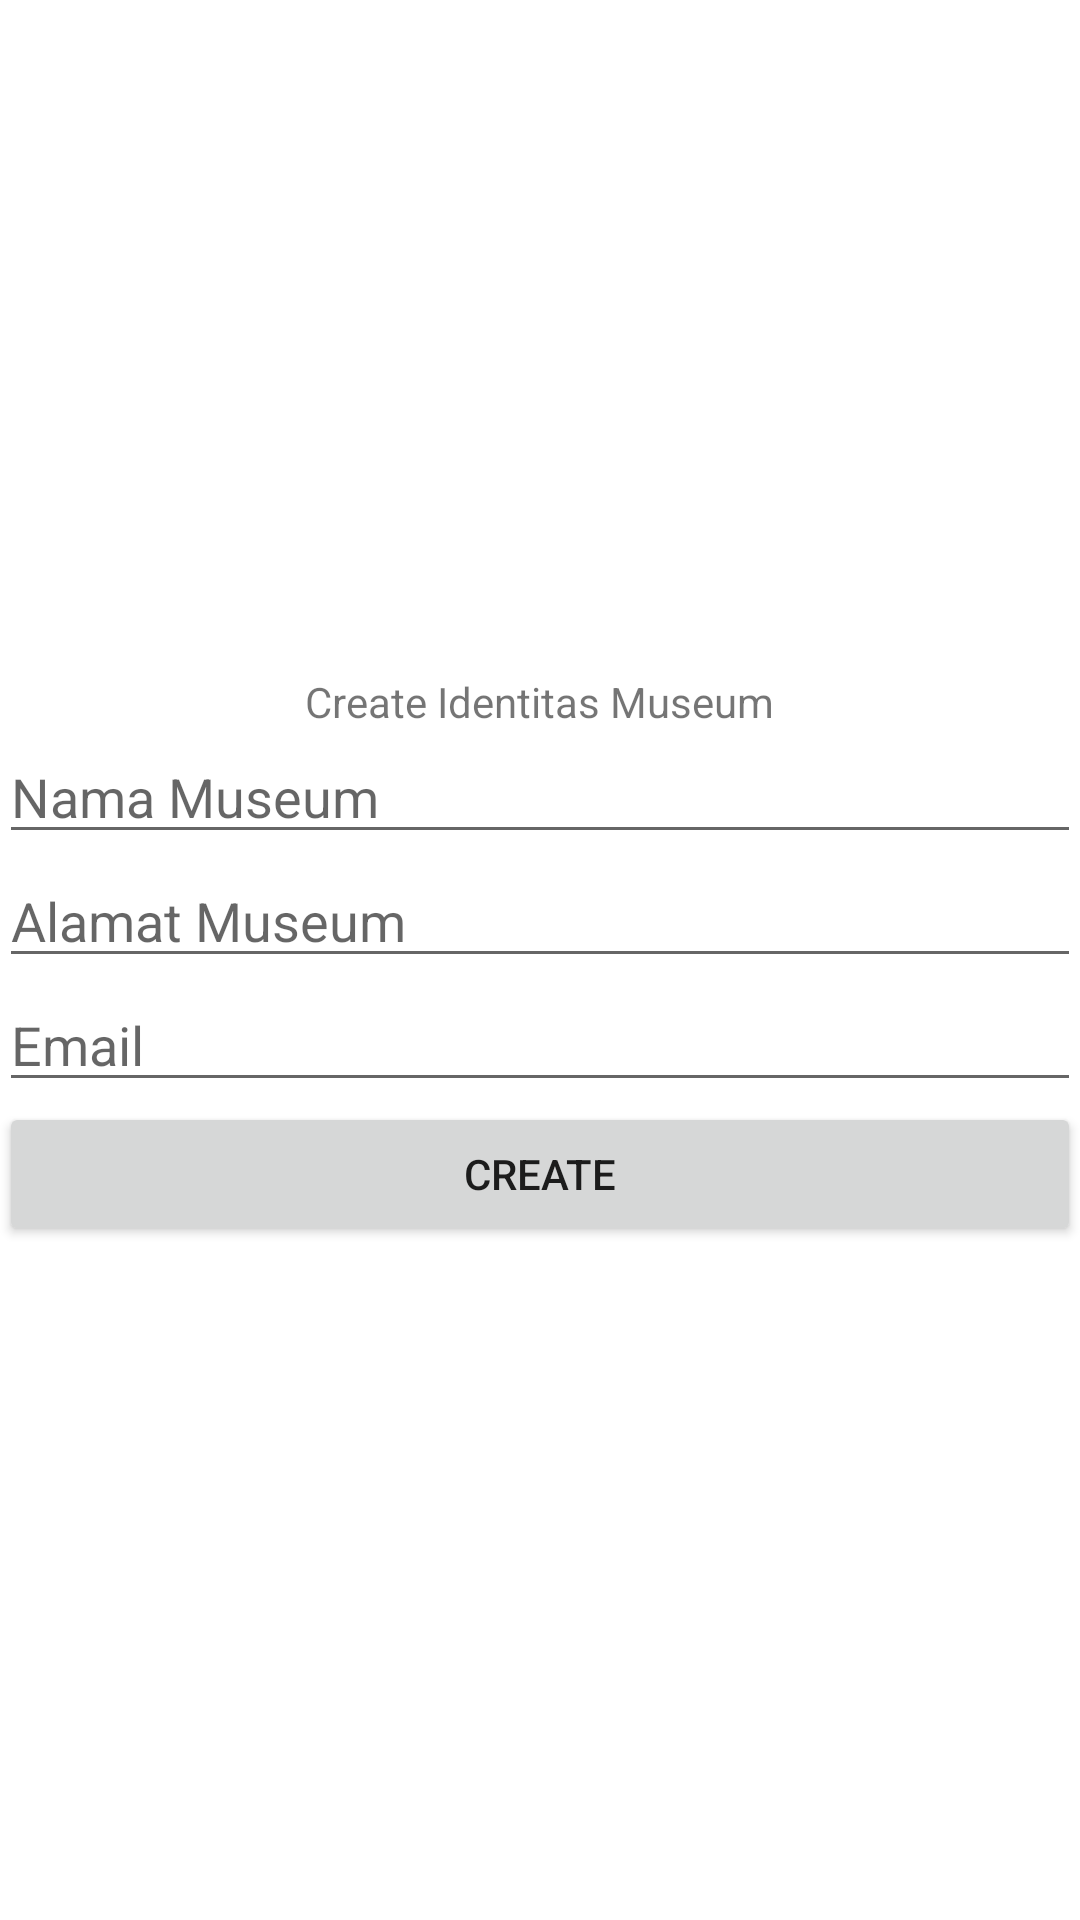

Reconstruct the res/layout file that produces this screen, plus the resources it refers to.
<!-- AndroidManifest.xml: application theme Theme.TugasP7_SQLite -->
<!-- res/layout/activity_main_create.xml -->
<?xml version="1.0" encoding="utf-8"?>
<LinearLayout
    xmlns:android="http://schemas.android.com/apk/res/android"
    xmlns:tools="http://schemas.android.com/tools"
    android:id="@+id/activity_main"
    android:layout_width="match_parent"
    android:layout_height="match_parent"
    android:paddingBottom="@dimen/activity_vertical_margin"
    android:paddingLeft="@dimen/activity_horizontal_margin"
    android:paddingRight="@dimen/activity_horizontal_margin"
    android:paddingTop="@dimen/activity_vertical_margin"
    android:gravity="center"
    android:orientation="vertical"
    tools:context=".MainCreate">

    <TextView
        android:layout_width="wrap_content"
        android:layout_height="wrap_content"
        android:text="Create Identitas Museum" />

    <EditText
        android:id="@+id/create_museum"
        android:layout_width="match_parent"
        android:layout_height="wrap_content"
        android:hint="Nama Museum"
        tools:layout_editor_absoluteY="40dp" />

    <EditText
        android:id="@+id/create_alamat"
        android:layout_width="match_parent"
        android:layout_height="wrap_content"
        android:hint="Alamat Museum"
        tools:layout_editor_absoluteY="85dp" />

    <EditText
        android:id="@+id/create_email"
        android:layout_width="match_parent"
        android:layout_height="wrap_content"
        android:hint="Email"
        tools:layout_editor_absoluteY="130dp" />
    <Button android:id="@+id/create_btn"
        android:layout_width="match_parent"
        android:layout_height="wrap_content"
        android:text="Create"
        tools:layout_editor_absoluteX="16dp"
        tools:layout_editor_absoluteY="393dp" />
</LinearLayout>
<!-- resources referenced by this layout -->
<resources>
  <style name="Theme.TugasP7_SQLite" parent="Theme.MaterialComponents.DayNight.DarkActionBar">
          
          <item name="colorPrimary">@color/purple_500</item>
          <item name="colorPrimaryVariant">@color/purple_700</item>
          <item name="colorOnPrimary">@color/white</item>
          
          <item name="colorSecondary">@color/teal_200</item>
          <item name="colorSecondaryVariant">@color/teal_700</item>
          <item name="colorOnSecondary">@color/black</item>
          
          <item name="android:statusBarColor" tools:targetApi="l">?attr/colorPrimaryVariant</item>
          
      </style>
  <!-- not gathered from this repository: default colours our renderer supplied (Android Studio template values) -->
  <color name="purple_500">#FF6200EE</color>
  <color name="purple_700">#FF3700B3</color>
  <color name="teal_200">#FF03DAC5</color>
  <color name="teal_700">#FF018786</color>
  <color name="black">#FF000000</color>
  <color name="white">#FFFFFFFF</color>
</resources>
